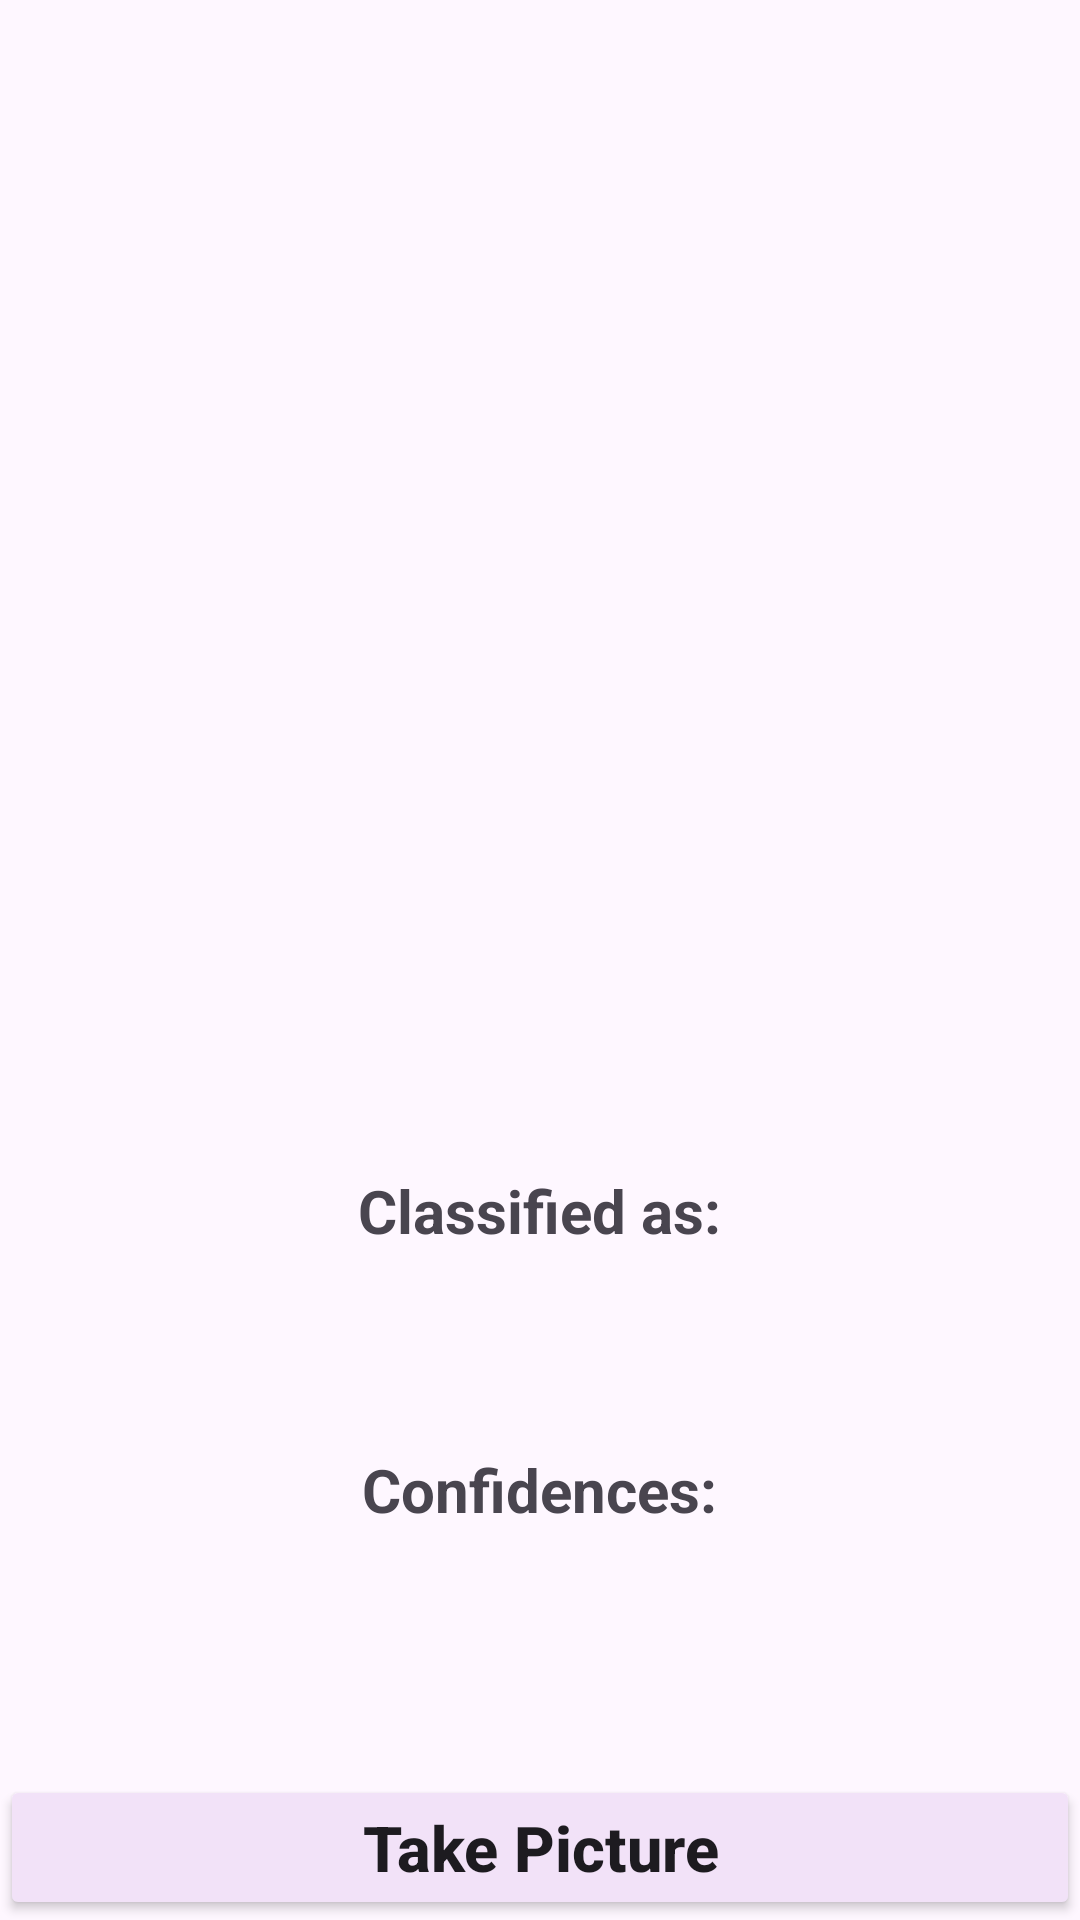

Android layout source for this screen:
<!-- AndroidManifest.xml: application theme Theme.CapstoneDesign -->
<!-- res/layout/activity_camera.xml -->
<?xml version="1.0" encoding="utf-8"?>
<RelativeLayout xmlns:android="http://schemas.android.com/apk/res/android"
    xmlns:app="http://schemas.android.com/apk/res-auto"
    xmlns:tools="http://schemas.android.com/tools"
    android:layout_width="match_parent"
    android:layout_height="match_parent"
    tools:context=".MainActivity">

    <Button
        android:id="@+id/button"
        android:layout_width="match_parent"
        android:layout_height="wrap_content"
        android:layout_alignParentBottom="true"
        android:layout_centerInParent="true"
        android:backgroundTint="#F2E2F8"
        android:text="Take Picture"
        android:textAllCaps="false"
        android:textSize="21sp"
        android:textStyle="bold"
        app:cornerRadius="0.3dp" />
    <ImageView
        android:layout_width="370sp"
        android:layout_height="370sp"
        android:layout_centerHorizontal="true"
        android:id="@+id/imageView"
        android:layout_marginTop="10sp"
        />
    <TextView
        android:layout_width="wrap_content"
        android:layout_height="wrap_content"
        android:layout_centerHorizontal="true"
        android:text="Classified as:"
        android:textStyle="bold"
        android:textSize="20sp"
        android:id="@+id/classified"
        android:layout_below="@+id/imageView"
        android:layout_marginTop="10sp"
        />
    <TextView
        android:layout_width="wrap_content"
        android:layout_height="wrap_content"
        android:layout_centerHorizontal="true"
        android:text=""
        android:textColor="#C30000"
        android:textStyle="bold"
        android:textSize="27sp"
        android:id="@+id/result"
        android:layout_below="@+id/classified"
        />
    <TextView
        android:layout_width="wrap_content"
        android:layout_height="wrap_content"
        android:id="@+id/confidencesText"
        android:text="Confidences:"
        android:textStyle="bold"
        android:textSize="20sp"
        android:layout_centerHorizontal="true"
        android:layout_below="@+id/result"
        android:layout_marginTop="30sp"
        />
    <TextView
        android:layout_width="wrap_content"
        android:layout_height="wrap_content"
        android:layout_centerHorizontal="true"
        android:text=""
        android:textColor="#000"
        android:textSize="22sp"
        android:id="@+id/confidence"
        android:layout_below="@+id/confidencesText"
        />

</RelativeLayout>
<!-- resources referenced by this layout -->
<resources>
  <style name="Theme.CapstoneDesign" parent="Base.Theme.CapstoneDesign" />
  <style name="Base.Theme.CapstoneDesign" parent="Theme.Material3.DayNight.NoActionBar">
          
          
          <item name="windowNoTitle">true</item>
          <item name="android:itemBackground">@drawable/line_sample</item>
          <item name="android:windowIsTranslucent">true</item>
      </style>
  <!-- drawable line_sample (drawable) -->
  <?xml version="1.0" encoding="utf-8"?>
  <layer-list xmlns:android="http://schemas.android.com/apk/res/android">
      <item
          android:bottom ="1dp"
          android:left ="-2dp"
          android:right="-2dp"
          android:top="-2dp"    >
          <shape android:shape="rectangle">
              <stroke android:color="#E2DEE2"
                  android:width="1dp"/>
          </shape>
      </item>
  
  
  </layer-list>
</resources>
